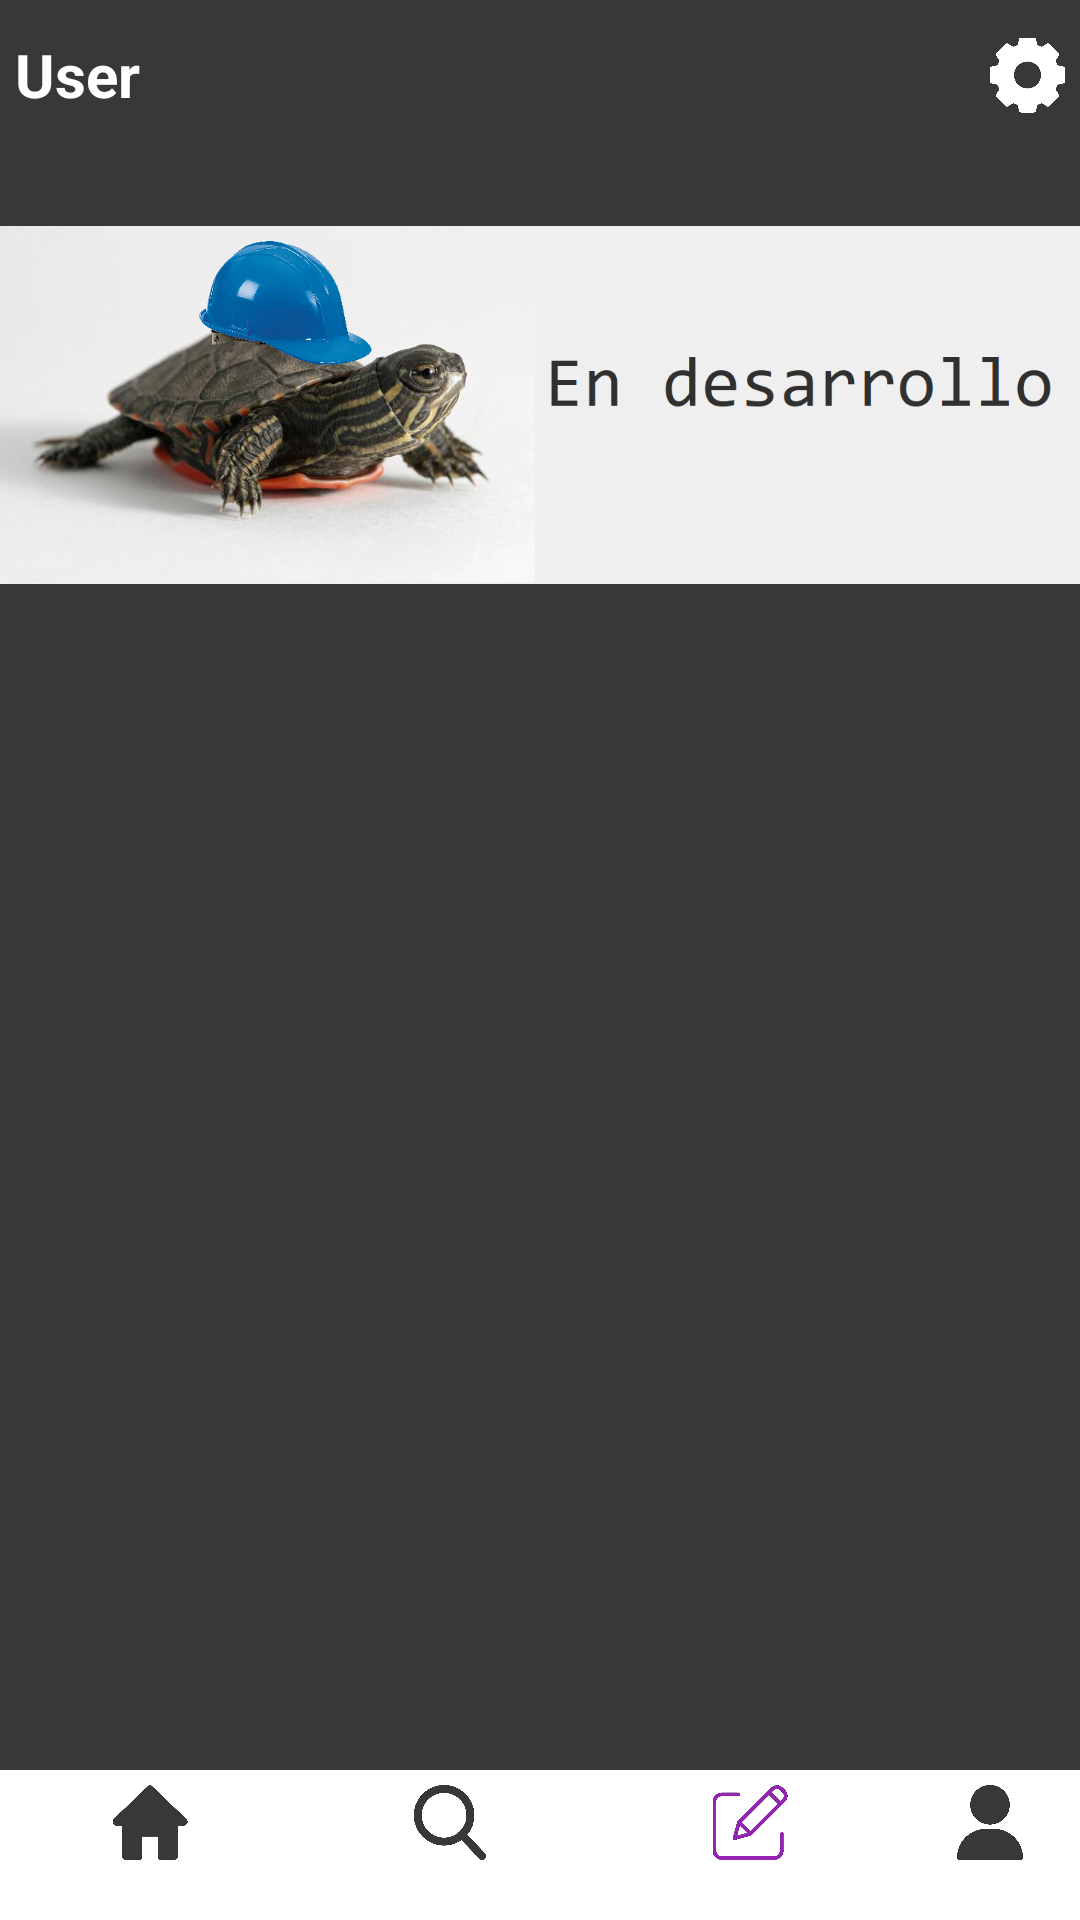

Write the Android layout XML for this screen, with the resource values it uses.
<!-- AndroidManifest.xml: application theme Theme.ShellApp -->
<!-- res/layout/activity_edit.xml -->
<?xml version="1.0" encoding="utf-8"?>
<androidx.constraintlayout.widget.ConstraintLayout xmlns:android="http://schemas.android.com/apk/res/android"
    xmlns:app="http://schemas.android.com/apk/res-auto"
    xmlns:tools="http://schemas.android.com/tools"
    android:layout_width="match_parent"
    android:layout_height="match_parent"
    tools:context=".Edit">

    <LinearLayout
        android:id="@+id/linearLayout2"
        android:layout_width="0dp"
        android:layout_height="50dp"
        android:background="#383838"
        android:orientation="horizontal"
        app:layout_constraintBottom_toTopOf="@+id/scrollView2"
        app:layout_constraintEnd_toEndOf="parent"
        app:layout_constraintStart_toStartOf="parent"
        app:layout_constraintTop_toTopOf="parent">

        <TextView
            android:id="@+id/userUsername"
            android:layout_width="100dp"
            android:layout_height="match_parent"
            android:background="#383838"
            android:backgroundTint="#383838"
            android:gravity="bottom|fill"
            android:text="@string/user"
            android:textAlignment="viewStart"
            android:textColor="#FFFFFF"
            android:textSize="20sp"
            android:textStyle="bold"
            android:layout_marginStart="5dp"
            tools:ignore="RtlCompat" />

        <Space
            android:layout_width="0dp"
            android:layout_height="0dp"
            android:layout_weight="1" />

        <ImageButton
            android:id="@+id/userConfiguracion"
            android:layout_width="25dp"
            android:layout_height="wrap_content"
            android:layout_marginEnd="5dp"
            android:background="@android:color/transparent"
            android:contentDescription="@string/wikibuttonconfiguration"
            android:scaleType="fitCenter"
            app:srcCompat="@drawable/setting"
            tools:ignore="SpeakableTextPresentCheck,TouchTargetSizeCheck" />

    </LinearLayout>

    <LinearLayout
        android:id="@+id/linearLayout"
        android:layout_width="0dp"
        android:layout_height="50dp"
        android:orientation="horizontal"
        app:layout_constraintBottom_toBottomOf="parent"
        app:layout_constraintEnd_toEndOf="parent"
        app:layout_constraintStart_toStartOf="parent"
        app:layout_constraintTop_toBottomOf="@+id/scrollView2">

        <ImageButton
            android:id="@+id/userButtonHome"
            android:layout_width="100dp"
            android:layout_height="wrap_content"
            android:layout_marginTop="5dp"
            android:layout_marginBottom="20dp"
            android:background="@android:color/transparent"
            android:contentDescription="@string/wikibuttonhome"
            android:scaleType="fitCenter"
            app:srcCompat="@drawable/home"
            tools:ignore="SpeakableTextPresentCheck,TouchTargetSizeCheck" />

        <ImageButton
            android:id="@+id/userButtonBuscar"
            android:layout_width="100dp"
            android:layout_height="wrap_content"
            android:layout_marginTop="5dp"
            android:layout_marginBottom="20dp"
            android:background="@android:color/transparent"
            android:contentDescription="@string/wikibuttonsearch"
            android:scaleType="fitCenter"
            app:srcCompat="@drawable/search"
            tools:ignore="SpeakableTextPresentCheck,TouchTargetSizeCheck" />

        <ImageButton
            android:id="@+id/userButtonEdit"
            android:layout_width="100dp"
            android:layout_height="wrap_content"
            android:layout_marginTop="5dp"
            android:layout_marginBottom="20dp"
            android:background="@android:color/transparent"
            android:contentDescription="@string/wikibuttonedit"
            android:scaleType="fitCenter"
            app:srcCompat="@drawable/edit"
            tools:ignore="SpeakableTextPresentCheck,TouchTargetSizeCheck" />

        <ImageButton
            android:id="@+id/userButtonUser"
            android:layout_width="match_parent"
            android:layout_height="wrap_content"
            android:layout_marginTop="5dp"
            android:layout_marginBottom="20dp"
            android:background="@android:color/transparent"
            android:contentDescription="@string/wikibuttonuser"
            android:scaleType="fitCenter"
            app:srcCompat="@drawable/user"
            tools:ignore="SpeakableTextPresentCheck,TouchTargetSizeCheck" />
    </LinearLayout>

    <ScrollView
        android:id="@+id/scrollView2"
        android:layout_width="0dp"
        android:layout_height="0dp"
        android:fillViewport="true"
        app:layout_constraintBottom_toTopOf="@+id/linearLayout"
        app:layout_constraintEnd_toEndOf="parent"
        app:layout_constraintHorizontal_bias="1.0"
        app:layout_constraintStart_toStartOf="parent"
        app:layout_constraintTop_toBottomOf="@+id/linearLayout2"
        tools:ignore="SpeakableTextPresentCheck">

        <androidx.constraintlayout.widget.ConstraintLayout
            android:layout_width="match_parent"
            android:layout_height="wrap_content">

            <LinearLayout
                android:layout_width="wrap_content"
                android:layout_height="match_parent"
                android:background="#383838"
                android:orientation="vertical"
                app:layout_constraintEnd_toEndOf="parent"
                app:layout_constraintStart_toStartOf="parent"
                app:layout_constraintTop_toTopOf="parent">

                <ImageView
                    android:id="@+id/view2"
                    android:layout_width="match_parent"
                    android:layout_height="170dp"
                    android:background="#383838"
                    android:contentDescription="@string/wiki_imagenencabezado_2"
                    app:srcCompat="@drawable/proximamente" />

            </LinearLayout>

        </androidx.constraintlayout.widget.ConstraintLayout>
    </ScrollView>

</androidx.constraintlayout.widget.ConstraintLayout>
<!-- resources referenced by this layout -->
<resources>
  <!-- drawable edit: png bitmap (drawable, 13999 bytes) -->
  <!-- drawable home: png bitmap (drawable, 10890 bytes) -->
  <!-- drawable proximamente: png bitmap (drawable, 314148 bytes) -->
  <!-- drawable search: png bitmap (drawable, 19042 bytes) -->
  <!-- drawable setting: png bitmap (drawable, 14965 bytes) -->
  <!-- drawable user: png bitmap (drawable, 12832 bytes) -->
  <string name="user">User</string>
  <string name="wiki_imagenencabezado_2">imagenEncabezado_2</string>
  <string name="wikibuttonconfiguration">wikiButtonConfiguration</string>
  <string name="wikibuttonedit">wikiButtonEdit</string>
  <string name="wikibuttonhome">wikiButtonHome</string>
  <string name="wikibuttonsearch">wikiButtonSearch</string>
  <string name="wikibuttonuser">wikiButtonUser</string>
  <style name="Theme.ShellApp" parent="Theme.MaterialComponents.DayNight.NoActionBar">
          
          <item name="colorPrimary">@color/purple_500</item>
          <item name="colorPrimaryVariant">@color/purple_700</item>
          <item name="colorOnPrimary">@color/white</item>
          
          <item name="colorSecondary">@color/teal_200</item>
          <item name="colorSecondaryVariant">@color/teal_700</item>
          <item name="colorOnSecondary">@color/black</item>
          
          <item name="android:statusBarColor" tools:targetApi="l">?attr/colorPrimaryVariant</item>
          
      </style>
  <!-- not gathered from this repository: default colours our renderer supplied (Android Studio template values) -->
  <color name="purple_500">#FF6200EE</color>
  <color name="purple_700">#FF3700B3</color>
  <color name="teal_200">#FF03DAC5</color>
  <color name="teal_700">#FF018786</color>
  <color name="black">#FF000000</color>
  <color name="white">#FFFFFFFF</color>
</resources>
